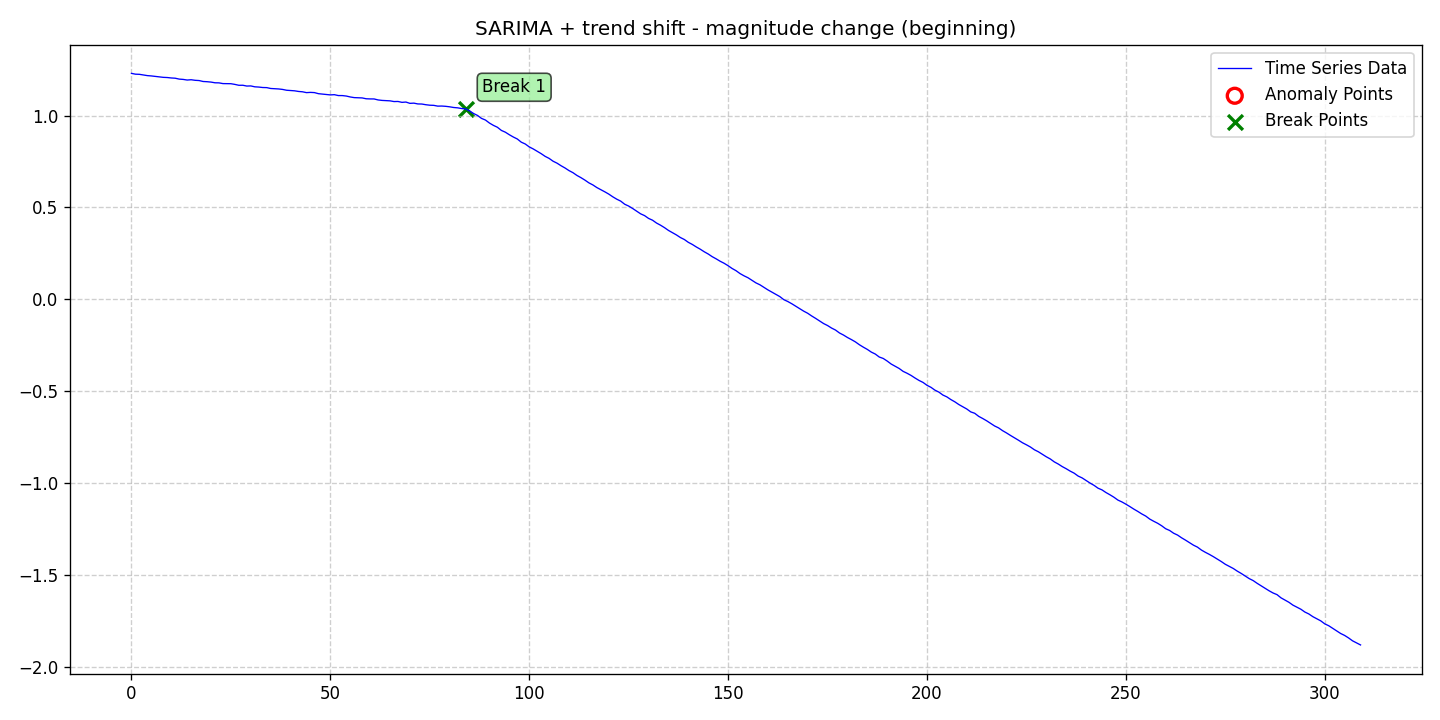

The table this chart was drawn from, first rows:
date, data, stationary, det_lin_up, det_lin_down, det_quad, det_cubic, det_exp, det_damped, stoc_trend, volatility, single_seas, multiple_seas, point_anom_single, point_anom_multi, collect_anom, context_anom, mean_shift, var_shift, trend_shift, point_anom_count, point_anom_location, point_anom_point, collect_anom_count
2020-01-01, 1.229, 0, 0, 0, 0, 0, 0, 0, 0, 0, 1, 0, 0, 0, 0, 0, 0, 0, 1, 0, none, , 0
2020-01-02, 1.225, 0, 0, 0, 0, 0, 0, 0, 0, 0, 1, 0, 0, 0, 0, 0, 0, 0, 1, 0, none, , 0
2020-01-03, 1.224, 0, 0, 0, 0, 0, 0, 0, 0, 0, 1, 0, 0, 0, 0, 0, 0, 0, 1, 0, none, , 0
2020-01-04, 1.221, 0, 0, 0, 0, 0, 0, 0, 0, 0, 1, 0, 0, 0, 0, 0, 0, 0, 1, 0, none, , 0
2020-01-05, 1.217, 0, 0, 0, 0, 0, 0, 0, 0, 0, 1, 0, 0, 0, 0, 0, 0, 0, 1, 0, none, , 0
2020-01-06, 1.215, 0, 0, 0, 0, 0, 0, 0, 0, 0, 1, 0, 0, 0, 0, 0, 0, 0, 1, 0, none, , 0
2020-01-07, 1.213, 0, 0, 0, 0, 0, 0, 0, 0, 0, 1, 0, 0, 0, 0, 0, 0, 0, 1, 0, none, , 0
2020-01-08, 1.21, 0, 0, 0, 0, 0, 0, 0, 0, 0, 1, 0, 0, 0, 0, 0, 0, 0, 1, 0, none, , 0
2020-01-09, 1.208, 0, 0, 0, 0, 0, 0, 0, 0, 0, 1, 0, 0, 0, 0, 0, 0, 0, 1, 0, none, , 0
2020-01-10, 1.207, 0, 0, 0, 0, 0, 0, 0, 0, 0, 1, 0, 0, 0, 0, 0, 0, 0, 1, 0, none, , 0
2020-01-11, 1.204, 0, 0, 0, 0, 0, 0, 0, 0, 0, 1, 0, 0, 0, 0, 0, 0, 0, 1, 0, none, , 0
2020-01-12, 1.203, 0, 0, 0, 0, 0, 0, 0, 0, 0, 1, 0, 0, 0, 0, 0, 0, 0, 1, 0, none, , 0
2020-01-13, 1.198, 0, 0, 0, 0, 0, 0, 0, 0, 0, 1, 0, 0, 0, 0, 0, 0, 0, 1, 0, none, , 0
2020-01-14, 1.196, 0, 0, 0, 0, 0, 0, 0, 0, 0, 1, 0, 0, 0, 0, 0, 0, 0, 1, 0, none, , 0
2020-01-15, 1.193, 0, 0, 0, 0, 0, 0, 0, 0, 0, 1, 0, 0, 0, 0, 0, 0, 0, 1, 0, none, , 0
2020-01-16, 1.195, 0, 0, 0, 0, 0, 0, 0, 0, 0, 1, 0, 0, 0, 0, 0, 0, 0, 1, 0, none, , 0
2020-01-17, 1.192, 0, 0, 0, 0, 0, 0, 0, 0, 0, 1, 0, 0, 0, 0, 0, 0, 0, 1, 0, none, , 0
2020-01-18, 1.19, 0, 0, 0, 0, 0, 0, 0, 0, 0, 1, 0, 0, 0, 0, 0, 0, 0, 1, 0, none, , 0
2020-01-19, 1.185, 0, 0, 0, 0, 0, 0, 0, 0, 0, 1, 0, 0, 0, 0, 0, 0, 0, 1, 0, none, , 0
2020-01-20, 1.184, 0, 0, 0, 0, 0, 0, 0, 0, 0, 1, 0, 0, 0, 0, 0, 0, 0, 1, 0, none, , 0
2020-01-21, 1.182, 0, 0, 0, 0, 0, 0, 0, 0, 0, 1, 0, 0, 0, 0, 0, 0, 0, 1, 0, none, , 0
2020-01-22, 1.178, 0, 0, 0, 0, 0, 0, 0, 0, 0, 1, 0, 0, 0, 0, 0, 0, 0, 1, 0, none, , 0
2020-01-23, 1.178, 0, 0, 0, 0, 0, 0, 0, 0, 0, 1, 0, 0, 0, 0, 0, 0, 0, 1, 0, none, , 0
2020-01-24, 1.174, 0, 0, 0, 0, 0, 0, 0, 0, 0, 1, 0, 0, 0, 0, 0, 0, 0, 1, 0, none, , 0
2020-01-25, 1.174, 0, 0, 0, 0, 0, 0, 0, 0, 0, 1, 0, 0, 0, 0, 0, 0, 0, 1, 0, none, , 0
2020-01-26, 1.173, 0, 0, 0, 0, 0, 0, 0, 0, 0, 1, 0, 0, 0, 0, 0, 0, 0, 1, 0, none, , 0
2020-01-27, 1.169, 0, 0, 0, 0, 0, 0, 0, 0, 0, 1, 0, 0, 0, 0, 0, 0, 0, 1, 0, none, , 0
2020-01-28, 1.165, 0, 0, 0, 0, 0, 0, 0, 0, 0, 1, 0, 0, 0, 0, 0, 0, 0, 1, 0, none, , 0
2020-01-29, 1.165, 0, 0, 0, 0, 0, 0, 0, 0, 0, 1, 0, 0, 0, 0, 0, 0, 0, 1, 0, none, , 0
2020-01-30, 1.16, 0, 0, 0, 0, 0, 0, 0, 0, 0, 1, 0, 0, 0, 0, 0, 0, 0, 1, 0, none, , 0
2020-01-31, 1.161, 0, 0, 0, 0, 0, 0, 0, 0, 0, 1, 0, 0, 0, 0, 0, 0, 0, 1, 0, none, , 0
2020-02-01, 1.156, 0, 0, 0, 0, 0, 0, 0, 0, 0, 1, 0, 0, 0, 0, 0, 0, 0, 1, 0, none, , 0
2020-02-02, 1.155, 0, 0, 0, 0, 0, 0, 0, 0, 0, 1, 0, 0, 0, 0, 0, 0, 0, 1, 0, none, , 0
2020-02-03, 1.152, 0, 0, 0, 0, 0, 0, 0, 0, 0, 1, 0, 0, 0, 0, 0, 0, 0, 1, 0, none, , 0
2020-02-04, 1.152, 0, 0, 0, 0, 0, 0, 0, 0, 0, 1, 0, 0, 0, 0, 0, 0, 0, 1, 0, none, , 0
2020-02-05, 1.147, 0, 0, 0, 0, 0, 0, 0, 0, 0, 1, 0, 0, 0, 0, 0, 0, 0, 1, 0, none, , 0
2020-02-06, 1.146, 0, 0, 0, 0, 0, 0, 0, 0, 0, 1, 0, 0, 0, 0, 0, 0, 0, 1, 0, none, , 0
2020-02-07, 1.145, 0, 0, 0, 0, 0, 0, 0, 0, 0, 1, 0, 0, 0, 0, 0, 0, 0, 1, 0, none, , 0
2020-02-08, 1.142, 0, 0, 0, 0, 0, 0, 0, 0, 0, 1, 0, 0, 0, 0, 0, 0, 0, 1, 0, none, , 0
2020-02-09, 1.138, 0, 0, 0, 0, 0, 0, 0, 0, 0, 1, 0, 0, 0, 0, 0, 0, 0, 1, 0, none, , 0
2020-02-10, 1.136, 0, 0, 0, 0, 0, 0, 0, 0, 0, 1, 0, 0, 0, 0, 0, 0, 0, 1, 0, none, , 0
2020-02-11, 1.134, 0, 0, 0, 0, 0, 0, 0, 0, 0, 1, 0, 0, 0, 0, 0, 0, 0, 1, 0, none, , 0
2020-02-12, 1.131, 0, 0, 0, 0, 0, 0, 0, 0, 0, 1, 0, 0, 0, 0, 0, 0, 0, 1, 0, none, , 0
2020-02-13, 1.129, 0, 0, 0, 0, 0, 0, 0, 0, 0, 1, 0, 0, 0, 0, 0, 0, 0, 1, 0, none, , 0
2020-02-14, 1.125, 0, 0, 0, 0, 0, 0, 0, 0, 0, 1, 0, 0, 0, 0, 0, 0, 0, 1, 0, none, , 0
2020-02-15, 1.126, 0, 0, 0, 0, 0, 0, 0, 0, 0, 1, 0, 0, 0, 0, 0, 0, 0, 1, 0, none, , 0
2020-02-16, 1.125, 0, 0, 0, 0, 0, 0, 0, 0, 0, 1, 0, 0, 0, 0, 0, 0, 0, 1, 0, none, , 0
2020-02-17, 1.119, 0, 0, 0, 0, 0, 0, 0, 0, 0, 1, 0, 0, 0, 0, 0, 0, 0, 1, 0, none, , 0
2020-02-18, 1.117, 0, 0, 0, 0, 0, 0, 0, 0, 0, 1, 0, 0, 0, 0, 0, 0, 0, 1, 0, none, , 0
2020-02-19, 1.115, 0, 0, 0, 0, 0, 0, 0, 0, 0, 1, 0, 0, 0, 0, 0, 0, 0, 1, 0, none, , 0
2020-02-20, 1.112, 0, 0, 0, 0, 0, 0, 0, 0, 0, 1, 0, 0, 0, 0, 0, 0, 0, 1, 0, none, , 0
2020-02-21, 1.113, 0, 0, 0, 0, 0, 0, 0, 0, 0, 1, 0, 0, 0, 0, 0, 0, 0, 1, 0, none, , 0
2020-02-22, 1.109, 0, 0, 0, 0, 0, 0, 0, 0, 0, 1, 0, 0, 0, 0, 0, 0, 0, 1, 0, none, , 0
2020-02-23, 1.109, 0, 0, 0, 0, 0, 0, 0, 0, 0, 1, 0, 0, 0, 0, 0, 0, 0, 1, 0, none, , 0
2020-02-24, 1.106, 0, 0, 0, 0, 0, 0, 0, 0, 0, 1, 0, 0, 0, 0, 0, 0, 0, 1, 0, none, , 0
2020-02-25, 1.101, 0, 0, 0, 0, 0, 0, 0, 0, 0, 1, 0, 0, 0, 0, 0, 0, 0, 1, 0, none, , 0
2020-02-26, 1.097, 0, 0, 0, 0, 0, 0, 0, 0, 0, 1, 0, 0, 0, 0, 0, 0, 0, 1, 0, none, , 0
2020-02-27, 1.097, 0, 0, 0, 0, 0, 0, 0, 0, 0, 1, 0, 0, 0, 0, 0, 0, 0, 1, 0, none, , 0
2020-02-28, 1.096, 0, 0, 0, 0, 0, 0, 0, 0, 0, 1, 0, 0, 0, 0, 0, 0, 0, 1, 0, none, , 0
2020-02-29, 1.091, 0, 0, 0, 0, 0, 0, 0, 0, 0, 1, 0, 0, 0, 0, 0, 0, 0, 1, 0, none, , 0
... 250 more rows
